Photos from the image-classification dataset "dataset_preprocessed" in the GitHub repository Charifabenfraj/PlantGuard_AI. Its 5 classes are: pepper bell bacterial spot, pepper bell healthy, potato early blight, potato healthy, tomato mosaic virus.

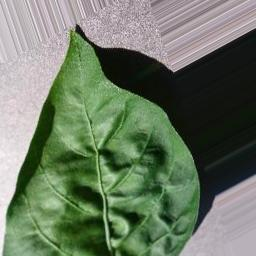
Label: pepper bell healthy

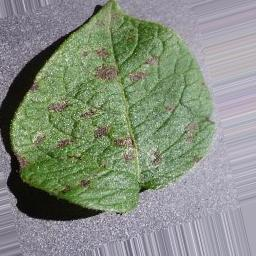
Label: potato early blight

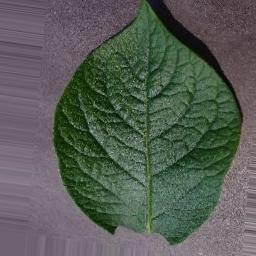
Label: potato healthy

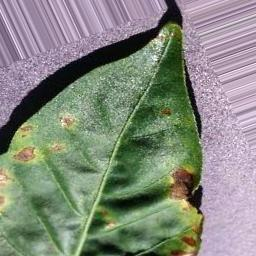
Label: pepper bell bacterial spot

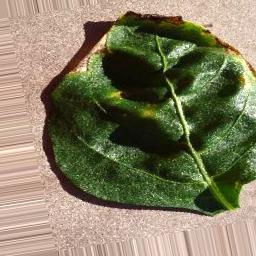
Label: pepper bell bacterial spot

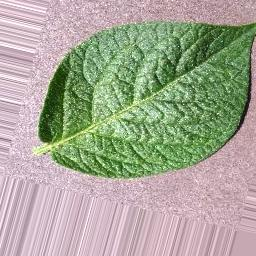
Label: potato healthy
